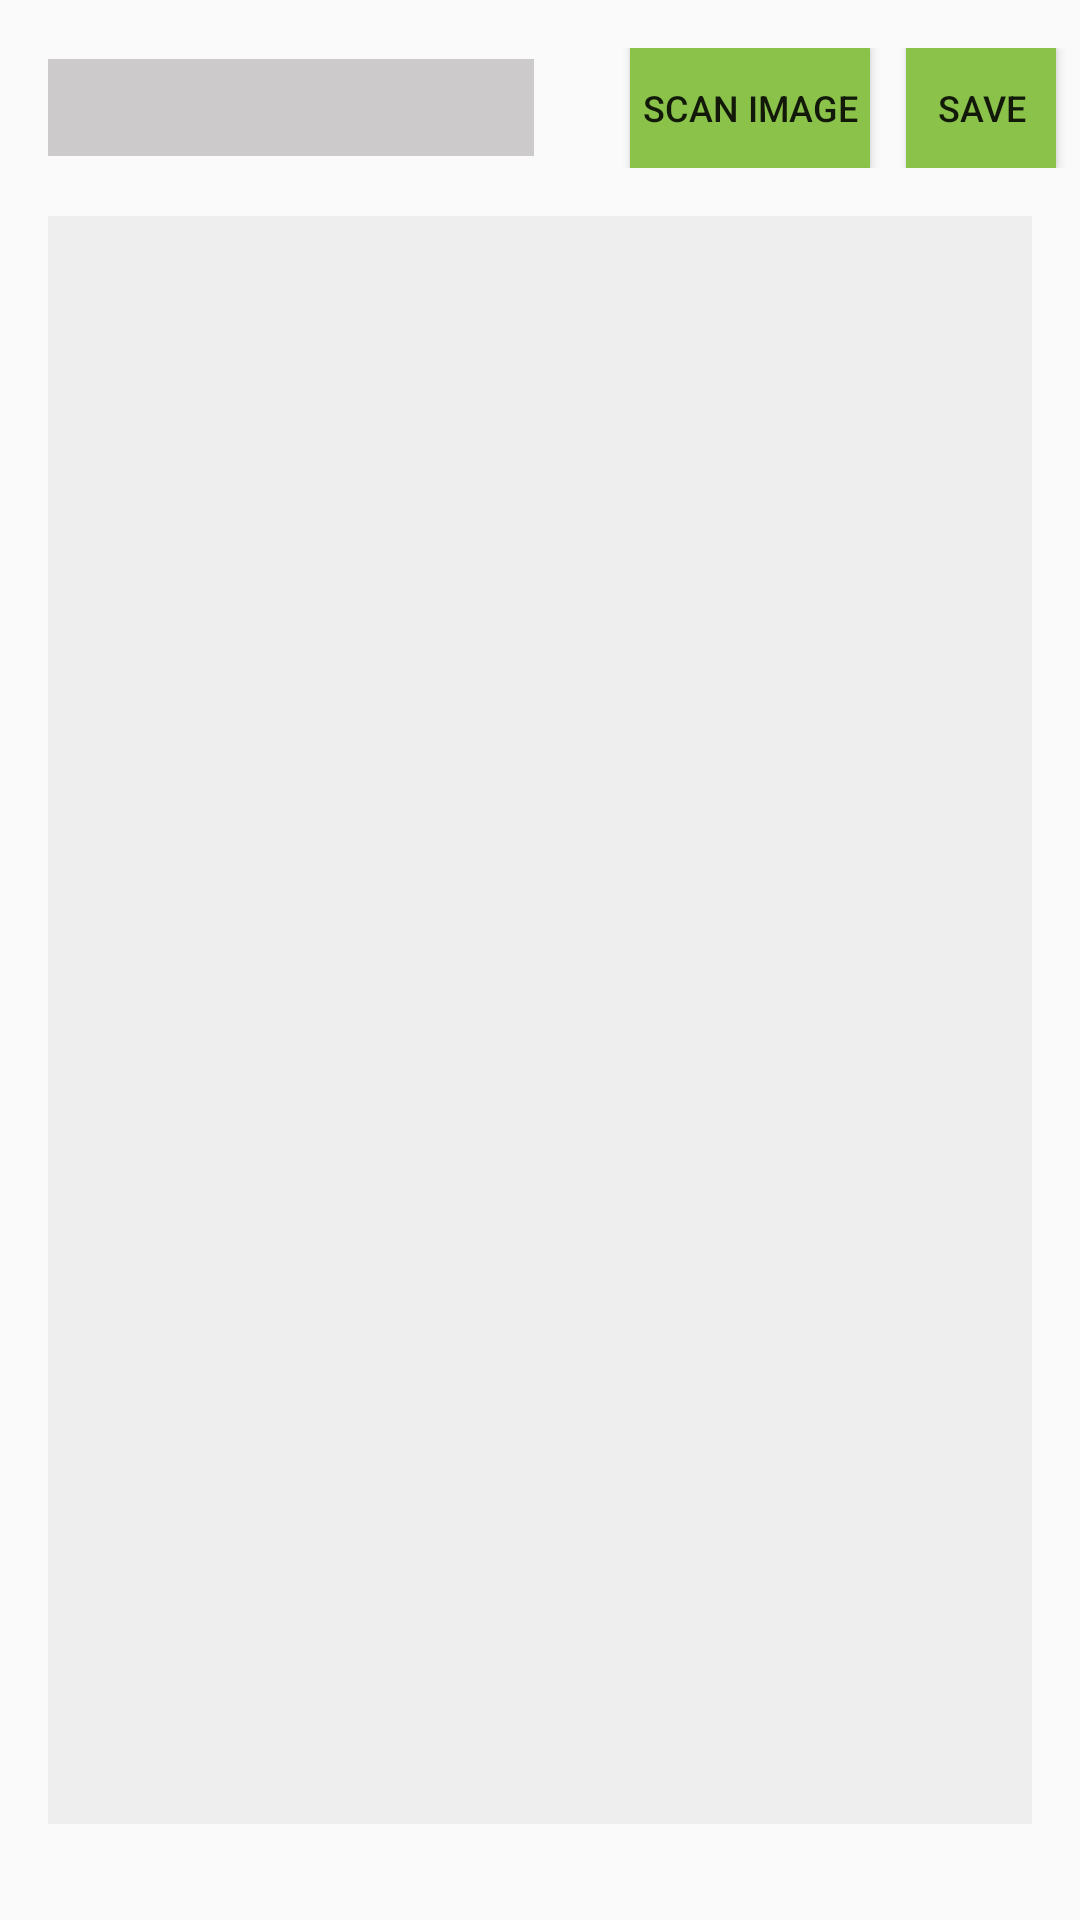

Here is an Android app screen rendered from its layout file. Give the layout XML and the strings, colors and styles it references.
<!-- AndroidManifest.xml: application theme AppTheme -->
<!-- res/layout/activity_sharepad.xml -->
<?xml version="1.0" encoding="utf-8"?>
<RelativeLayout xmlns:android="http://schemas.android.com/apk/res/android"
    xmlns:app="http://schemas.android.com/apk/res-auto"
    xmlns:tools="http://schemas.android.com/tools"
    android:layout_width="match_parent"
    android:layout_height="match_parent"
    tools:context=".screens.Sharepad">

    <View
        android:layout_alignParentLeft="true"
        android:id="@+id/borderleft"
        android:layout_width="16dp"
        android:layout_height="match_parent"/>

    <View
        android:layout_below="@id/savelayout"
        android:id="@+id/bordertop"
        android:layout_width="match_parent"
        android:layout_height="16dp"/>

    <View
        android:layout_alignParentBottom="true"
        android:id="@+id/borderbottom"
        android:layout_width="match_parent"
        android:layout_height="16dp"/>

    <View
        android:id="@+id/borderright"
        android:layout_alignParentRight="true"
        android:layout_width="16dp"
        android:layout_height="match_parent"/>

    <RelativeLayout
        android:textColor="#363636"
        android:layout_marginBottom="16dp"
        android:layout_below="@id/bordertop"
        android:background="#EEEEEE"
        android:padding="8dp"
        android:layout_above="@id/borderbottom"
        android:layout_toRightOf="@id/borderleft"
        android:layout_toLeftOf="@id/borderright"
        android:layout_width="match_parent"
        android:layout_height="wrap_content" />

    <EditText
        android:textColor="#363636"
        android:layout_marginBottom="16dp"
        android:layout_below="@id/bordertop"
        android:textAlignment="textStart"
        android:background="#EEEEEE"
        android:padding="8dp"
        android:layout_toRightOf="@id/borderleft"
        android:layout_toLeftOf="@id/borderright"
        android:id="@+id/sharepadedittext"
        android:layout_width="match_parent"
        android:layout_height="wrap_content" />

    <RelativeLayout
        android:layout_marginTop="16dp"
        android:layout_alignParentTop="true"
        android:id="@+id/savelayout"
        android:layout_width="match_parent"
        android:layout_height="wrap_content">

        <EditText
            android:layout_centerVertical="true"
            android:paddingLeft="8dp"
            android:paddingTop="4dp"
            android:paddingBottom="4dp"
            android:background="#CCCACA"
            android:id="@+id/title"
            android:layout_marginLeft="16dp"
            android:layout_marginRight="32dp"
            android:layout_toLeftOf="@id/addfromimage"
            android:layout_width="match_parent"
            android:layout_height="wrap_content" />

        <Button
            android:layout_centerVertical="true"
            android:layout_marginRight="8dp"
            android:textSize="12sp"
            android:layout_alignParentRight="true"
            android:id="@+id/savebutton"
            android:background="#8BC34A"
            android:text="Save"
            android:layout_width="50dp"
            android:layout_height="40dp" />

        <Button
            android:layout_centerVertical="true"
            android:layout_toLeftOf="@id/savebutton"
            android:layout_marginRight="12dp"
            android:id="@+id/addfromimage"
            android:background="#8BC34A"
            android:text="Scan Image"
            android:textSize="12dp"
            android:layout_width="80dp"
            android:layout_height="40dp" />

    </RelativeLayout>

</RelativeLayout>
<!-- resources referenced by this layout -->
<resources>
  <style name="AppTheme" parent="Theme.AppCompat.Light.NoActionBar">
          
          <item name="colorPrimary">@color/colorPrimary</item>
          <item name="colorPrimaryDark">@color/colorPrimaryDark</item>
          <item name="colorAccent">@color/colorAccent</item>
      </style>
  <color name="colorPrimary">#008577</color>
  <color name="colorPrimaryDark">#00574B</color>
  <color name="colorAccent">#D81B60</color>
</resources>
